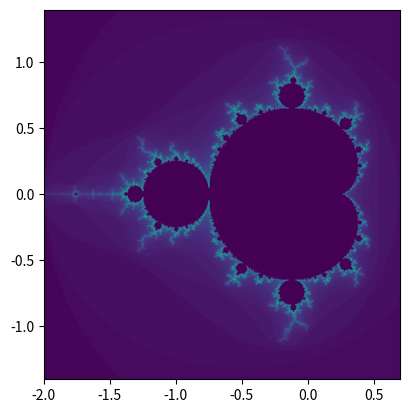

Reproduce this figure in Python.
# -*- coding: utf-8 -*-
"""
Created on Sun Nov 29 14:43:17 2020

Höhere Mathematik 1, Serie 11, Aufgabe 3 (Gerüst)

[redacted]
"""
import numpy as np
import matplotlib.pyplot as plt


def mandelbrot(x_min, x_max, y_min, y_max):
    detail = 1000                       #number of pixels in x and y direction
    maxit = 70                          #maximum n for iterations
   
    
    a = np.linspace(x_min, x_max,detail,dtype=np.float64)  #define real axis [x_min,x_max]
    b = np.linspace(y_min, y_max,detail,dtype=np.float64)  #define imaginary axis [y_min,y_max]
    
    B = np.zeros((detail,detail))        #for color values n 
    
    [x,y] = np.meshgrid(a, b)       #to create the complex plane with the axes defined by a and b
    C = x+y*1j                           #creating the plane
    Z = np.zeros(1, np.complex64)  #initial conditions (first iteration), Z has same dimension as C
    for n in np.arange(1,maxit+1):       #start iteration
      Z = Z**2 + C                #calculating Z
      expl = np.where(np.absolute(Z)>2)         #finding exploded values (i.e. with an absolute value > 2)
      Z[expl] = 0                        #removing from iteration
      C[expl] = 0                        #removing from plane
      B[expl] = n                 #saving color value n
    
    plt.figure(1)
    B = B/np.max(np.max(B))           #deviding by max value for correct color
    plt.imshow(B,extent=[x_min,x_max,y_min,y_max],origin='lower',interpolation='bilinear')   #display image


x_min = -2                   #minimim value of x-interval
x_max = 0.7                   #maximum value of x-interval
y_min = -1.4                   #minimim vale of y-interval
y_max = 1.4                    #minimim vale of y-interval
mandelbrot(x_min, x_max, y_min, y_max)
 